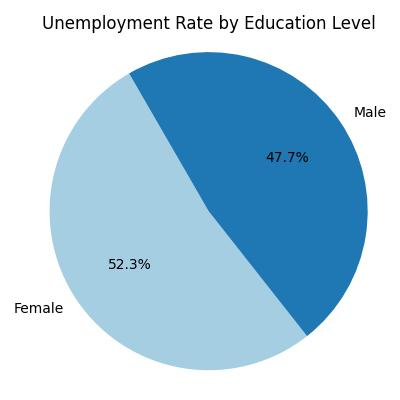

The table this chart was drawn from, first rows:
gender, unemployment_rate
Female, 23.91
Male, 21.82
